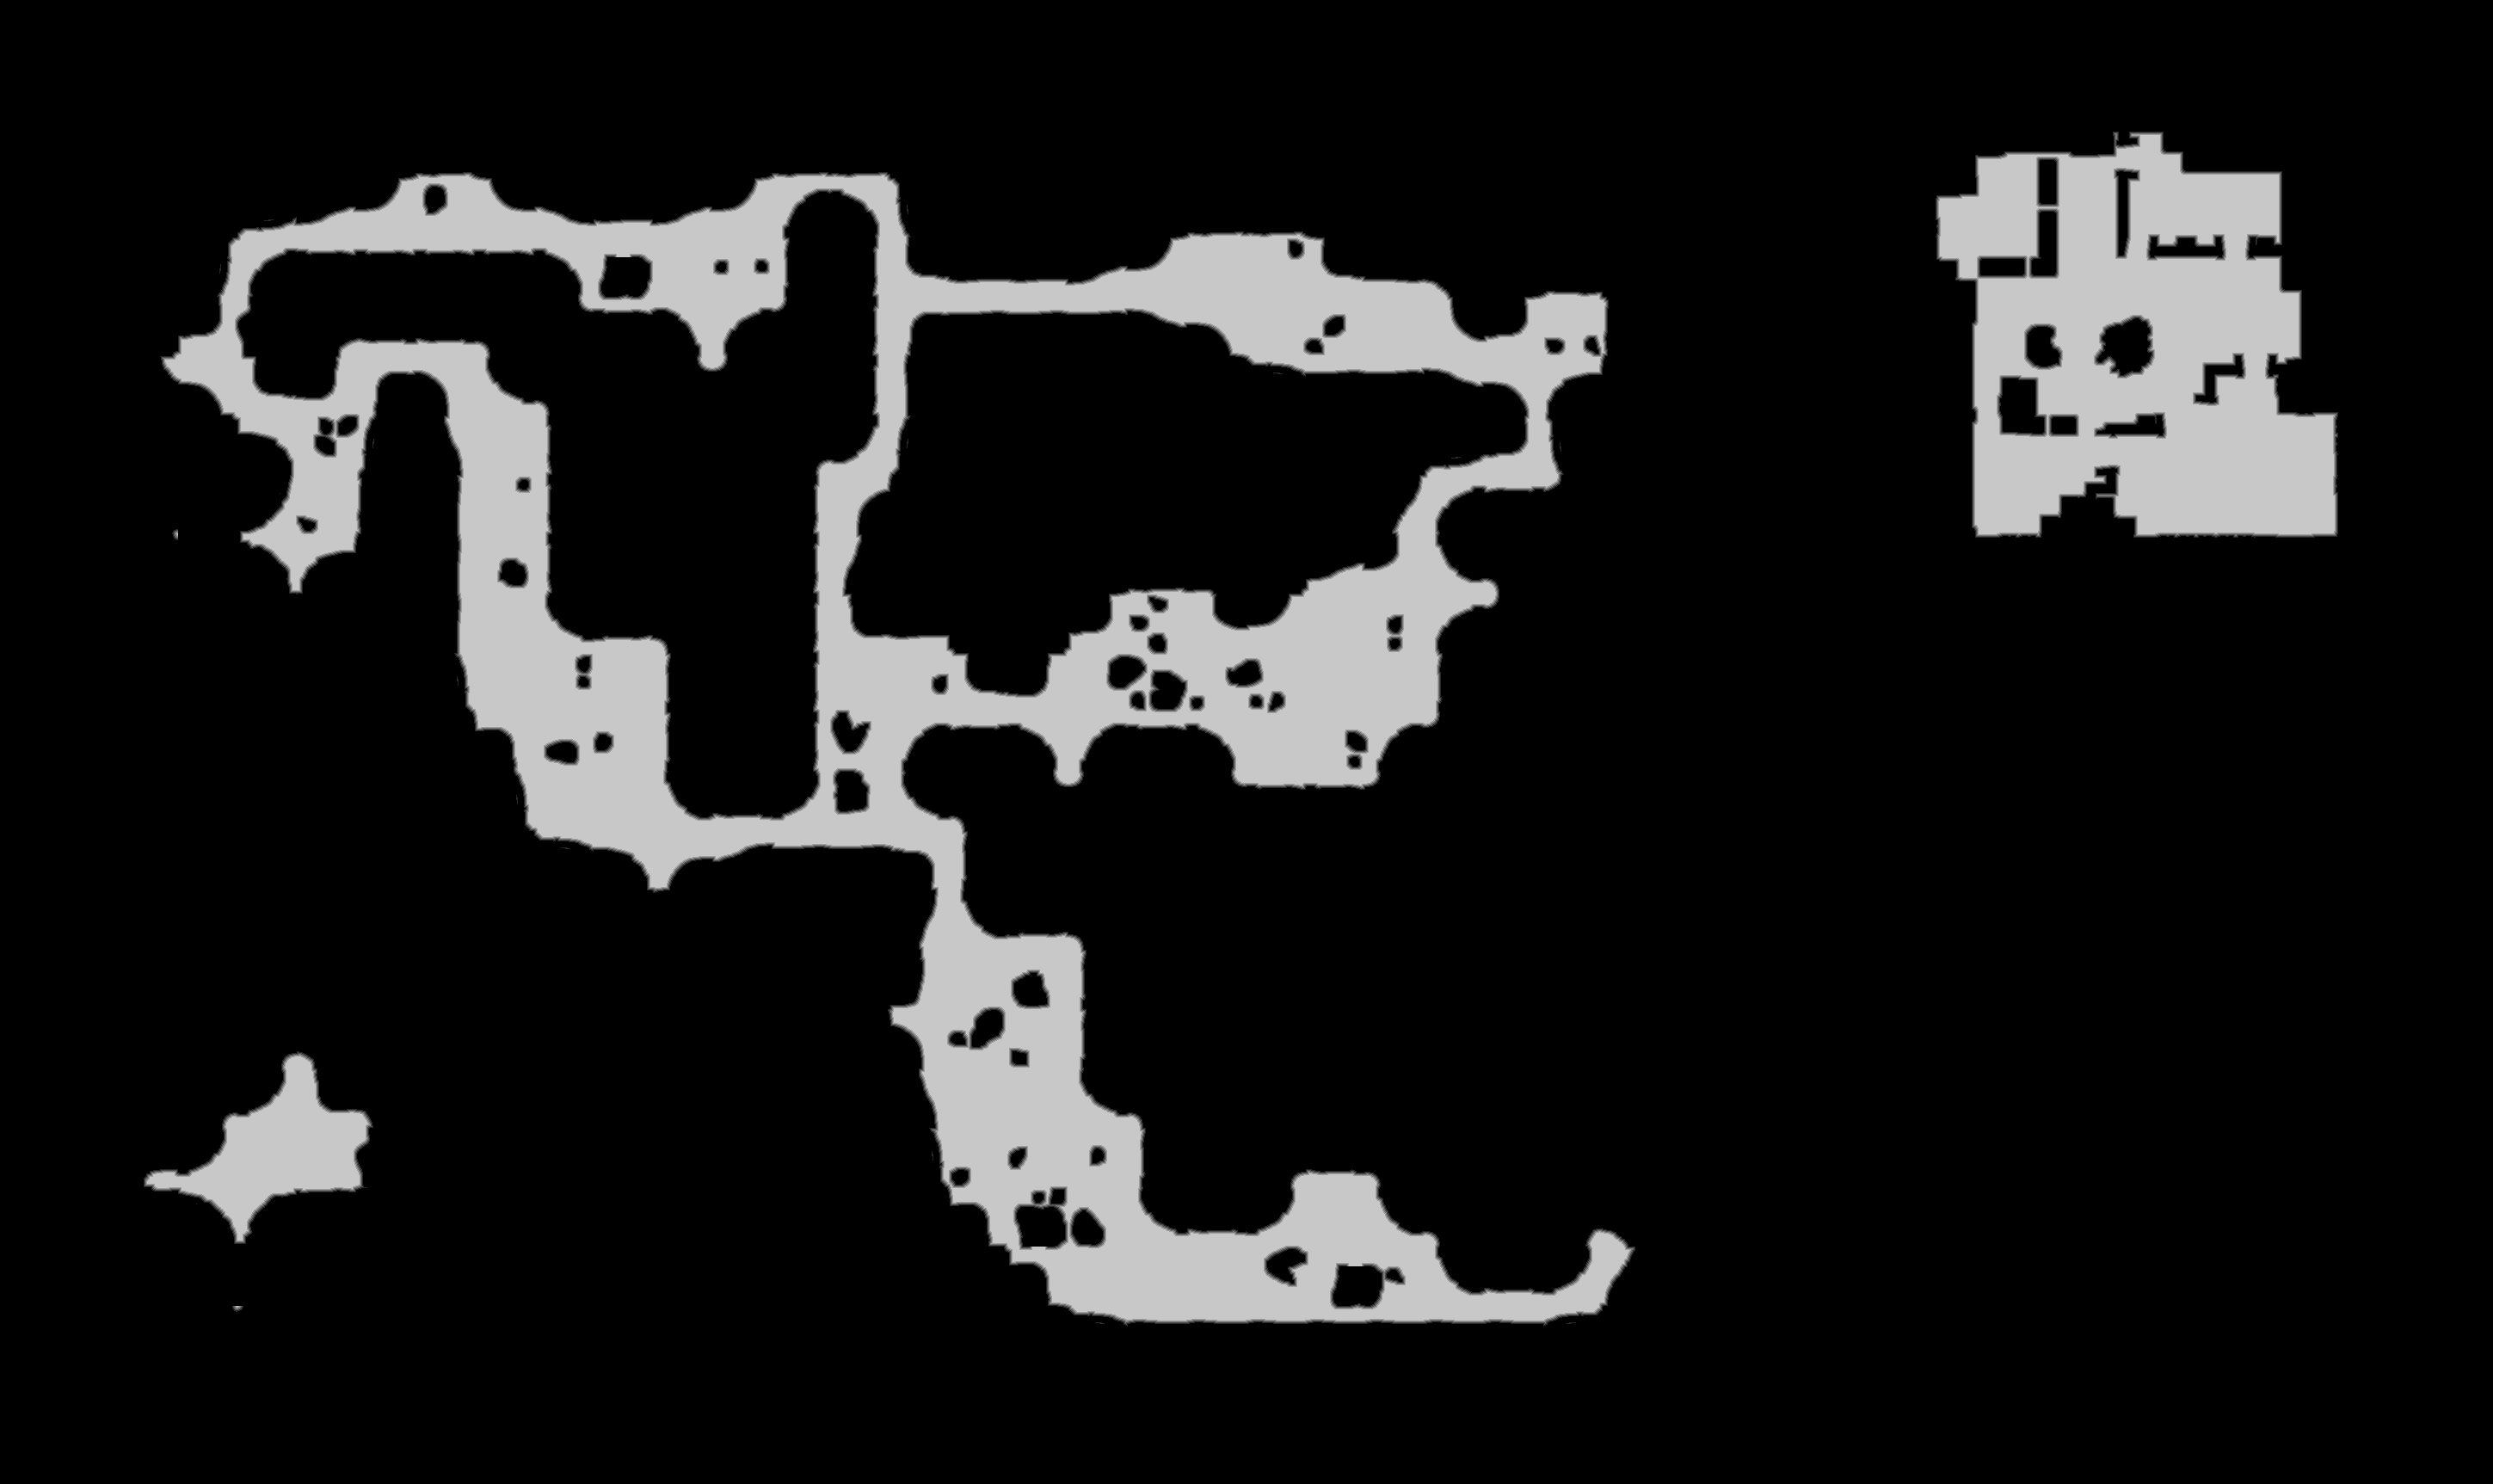

Values plotted in this chart, from the file beside it:
source	tdt_hull melee
truth	truth_3003ea4d3f0.tsv
width	2898
height	1725
nibble	0	4261580
nibble	1	27466
nibble	2	27569
nibble	3	27840
nibble	4	27934
nibble	5	626661
